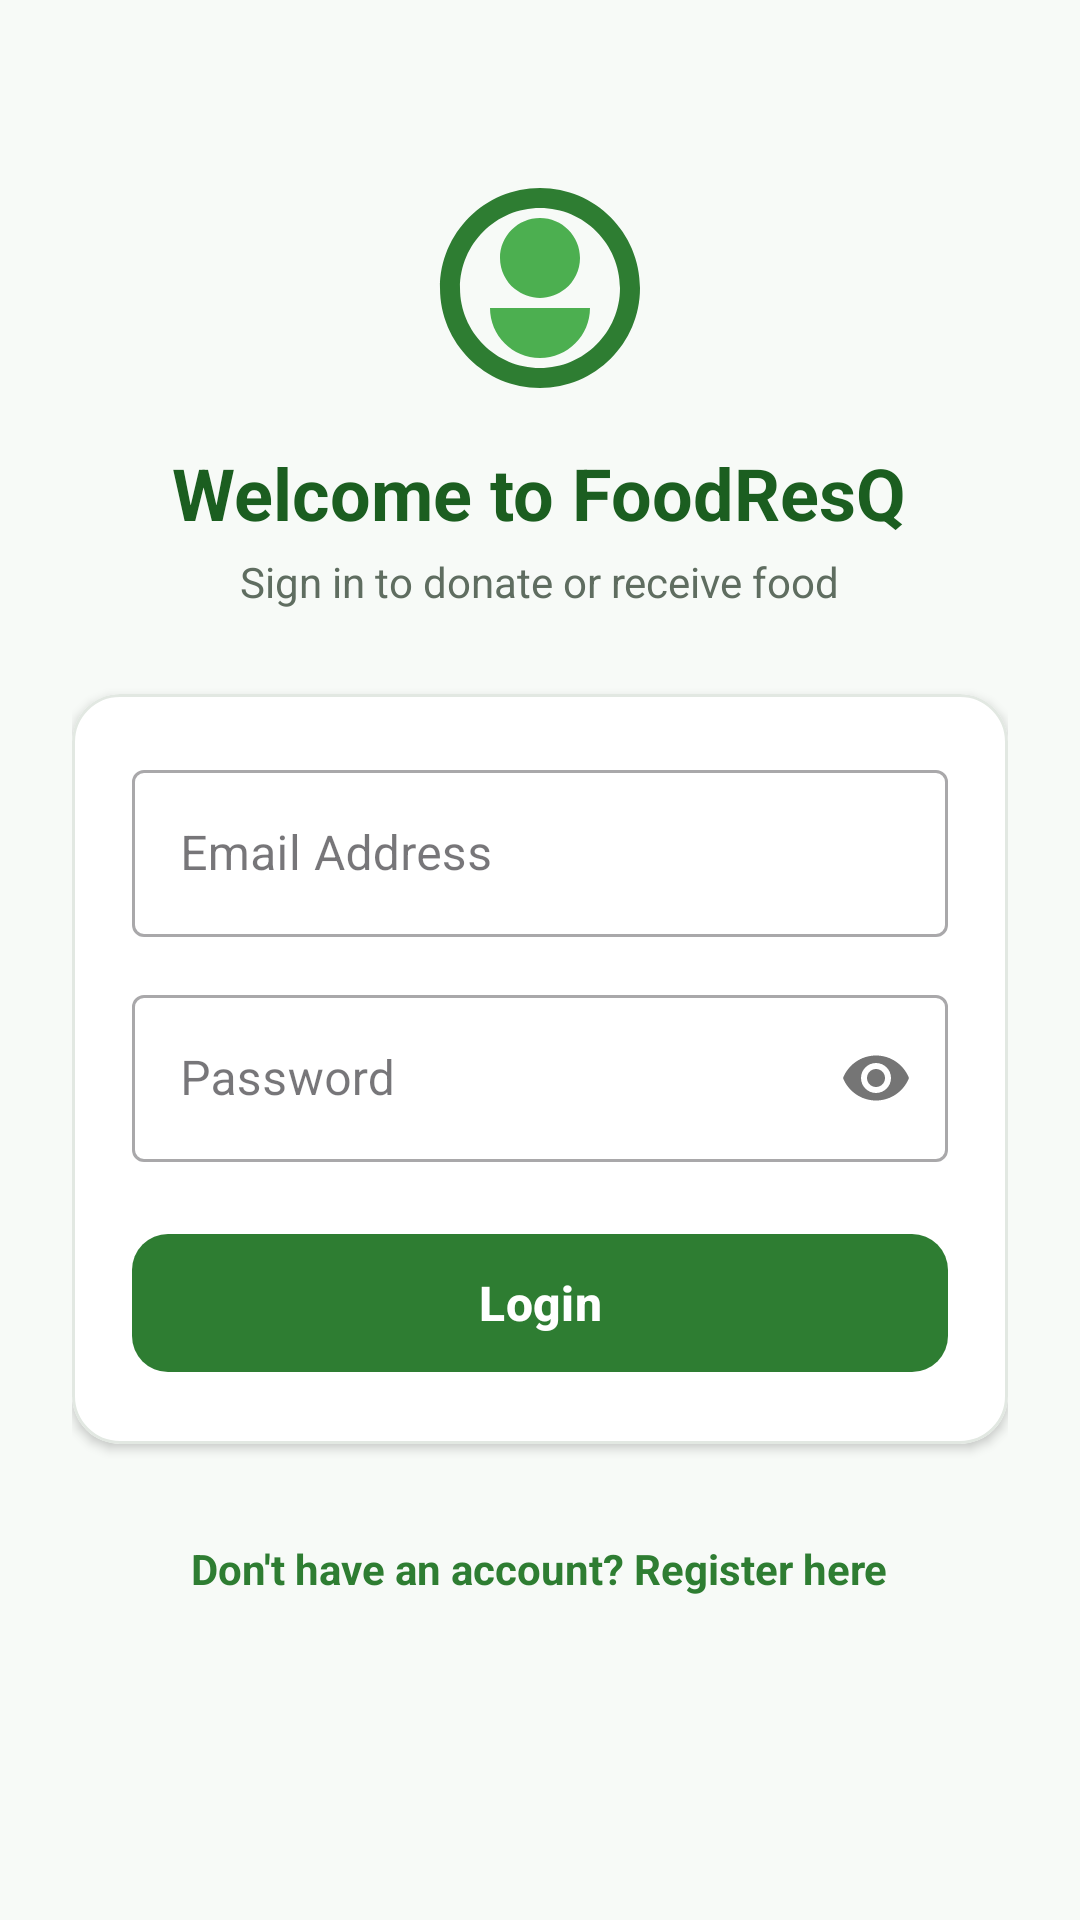

Write the Android layout XML for this screen, with the resource values it uses.
<!-- AndroidManifest.xml: application theme Theme.FoodResQ -->
<!-- res/layout/activity_login.xml -->
<?xml version="1.0" encoding="utf-8"?>
<ScrollView
    xmlns:android="http://schemas.android.com/apk/res/android"
    xmlns:app="http://schemas.android.com/apk/res-auto"
    android:layout_width="match_parent"
    android:layout_height="match_parent"
    android:fillViewport="true"
    android:background="@color/background">

    <LinearLayout
        android:layout_width="match_parent"
        android:layout_height="wrap_content"
        android:orientation="vertical"
        android:padding="24dp"
        android:gravity="center_horizontal">

        
        <ImageView
            android:id="@+id/ivLoginLogo"
            android:layout_width="80dp"
            android:layout_height="80dp"
            android:layout_marginTop="32dp"
            android:src="@drawable/ic_food_resq_logo"
            android:contentDescription="FoodResQ Logo" />

        <TextView
            android:layout_width="wrap_content"
            android:layout_height="wrap_content"
            android:layout_marginTop="12dp"
            android:text="Welcome to FoodResQ"
            android:textColor="@color/primary_dark"
            android:textSize="24sp"
            android:textStyle="bold" />

        <TextView
            android:layout_width="wrap_content"
            android:layout_height="wrap_content"
            android:layout_marginTop="4dp"
            android:text="Sign in to donate or receive food"
            android:textColor="@color/text_secondary"
            android:textSize="14sp" />

        
        <com.google.android.material.card.MaterialCardView
            android:layout_width="match_parent"
            android:layout_height="wrap_content"
            android:layout_marginTop="28dp"
            app:cardCornerRadius="16dp"
            app:cardElevation="2dp"
            app:strokeColor="@color/card_stroke"
            app:strokeWidth="1dp"
            app:cardBackgroundColor="@color/surface">

            <LinearLayout
                android:layout_width="match_parent"
                android:layout_height="wrap_content"
                android:orientation="vertical"
                android:padding="20dp">

                
                <com.google.android.material.textfield.TextInputLayout
                    android:id="@+id/tilEmail"
                    android:layout_width="match_parent"
                    android:layout_height="wrap_content"
                    android:hint="Email Address"
                    style="@style/Widget.MaterialComponents.TextInputLayout.OutlinedBox">

                    <com.google.android.material.textfield.TextInputEditText
                        android:id="@+id/etEmail"
                        android:layout_width="match_parent"
                        android:layout_height="wrap_content"
                        android:inputType="textEmailAddress"
                        android:maxLines="1" />
                </com.google.android.material.textfield.TextInputLayout>

                
                <com.google.android.material.textfield.TextInputLayout
                    android:id="@+id/tilPassword"
                    android:layout_width="match_parent"
                    android:layout_height="wrap_content"
                    android:layout_marginTop="14dp"
                    android:hint="Password"
                    app:passwordToggleEnabled="true"
                    style="@style/Widget.MaterialComponents.TextInputLayout.OutlinedBox">

                    <com.google.android.material.textfield.TextInputEditText
                        android:id="@+id/etPassword"
                        android:layout_width="match_parent"
                        android:layout_height="wrap_content"
                        android:inputType="textPassword"
                        android:maxLines="1" />
                </com.google.android.material.textfield.TextInputLayout>

                
                <ProgressBar
                    android:id="@+id/loginProgressBar"
                    android:layout_width="36dp"
                    android:layout_height="36dp"
                    android:layout_gravity="center"
                    android:layout_marginTop="16dp"
                    android:visibility="gone"
                    android:indeterminateTint="@color/primary" />

                
                <com.google.android.material.button.MaterialButton
                    android:id="@+id/btnLogin"
                    android:layout_width="match_parent"
                    android:layout_height="54dp"
                    android:layout_marginTop="20dp"
                    android:text="Login"
                    android:textSize="16sp"
                    android:textStyle="bold"
                    app:cornerRadius="12dp"
                    app:backgroundTint="@color/primary" />

            </LinearLayout>
        </com.google.android.material.card.MaterialCardView>

        
        <TextView
            android:id="@+id/tvGoToRegister"
            android:layout_width="wrap_content"
            android:layout_height="wrap_content"
            android:layout_marginTop="24dp"
            android:layout_marginBottom="24dp"
            android:padding="8dp"
            android:text="Don't have an account? Register here"
            android:textColor="@color/primary"
            android:textSize="14sp"
            android:textStyle="bold" />

    </LinearLayout>
</ScrollView>
<!-- resources referenced by this layout -->
<resources>
  <color name="background">#F7FAF7</color>
  <color name="card_stroke">#E2E8E2</color>
  <color name="primary">#2E7D32</color>
  <color name="primary_dark">#1B5E20</color>
  <color name="surface">#FFFFFF</color>
  <color name="text_secondary">#5F6D60</color>
  <!-- drawable ic_food_resq_logo (drawable) -->
  <vector xmlns:android="http://schemas.android.com/apk/res/android"
      android:width="96dp"
      android:height="96dp"
      android:viewportWidth="24"
      android:viewportHeight="24">
    <path
        android:fillColor="#2E7D32"
        android:pathData="M12,2C6.48,2 2,6.48 2,12s4.48,10 10,10 10,-4.48 10,-10S17.52,2 12,2zM12,20c-4.41,0 -8,-3.59 -8,-8s3.59,-8 8,-8 8,3.59 8,8 -3.59,8 -8,8z"/>
    <path
        android:fillColor="#4CAF50"
        android:pathData="M17,14c0,2.76 -2.24,5 -5,5s-5,-2.24 -5,-5h10zM12,5c-2.21,0 -4,1.79 -4,4 0,1.24 0.57,2.35 1.46,3.08C10.22,12.67 11.08,13 12,13s1.78,-0.33 2.54,-0.92C15.43,11.35 16,10.24 16,9c0,-2.21 -1.79,-4 -4,-4z"/>
  </vector>
  <style name="Theme.FoodResQ" parent="Base.Theme.FoodResQ" />
  <style name="Base.Theme.FoodResQ" parent="Theme.Material3.DayNight.NoActionBar">
          <item name="colorPrimary">@color/primary</item>
          <item name="colorOnPrimary">@color/white</item>
          <item name="colorPrimaryContainer">@color/primary_container</item>
          <item name="colorOnPrimaryContainer">@color/primary_dark</item>
          <item name="colorSecondary">@color/secondary</item>
          <item name="colorOnSecondary">@color/white</item>
          <item name="android:windowBackground">@color/background</item>
          <item name="android:statusBarColor">@color/primary</item>
      </style>
  <color name="white">#FFFFFFFF</color>
  <color name="primary_container">#C8E6C9</color>
  <color name="secondary">#388E3C</color>
</resources>
